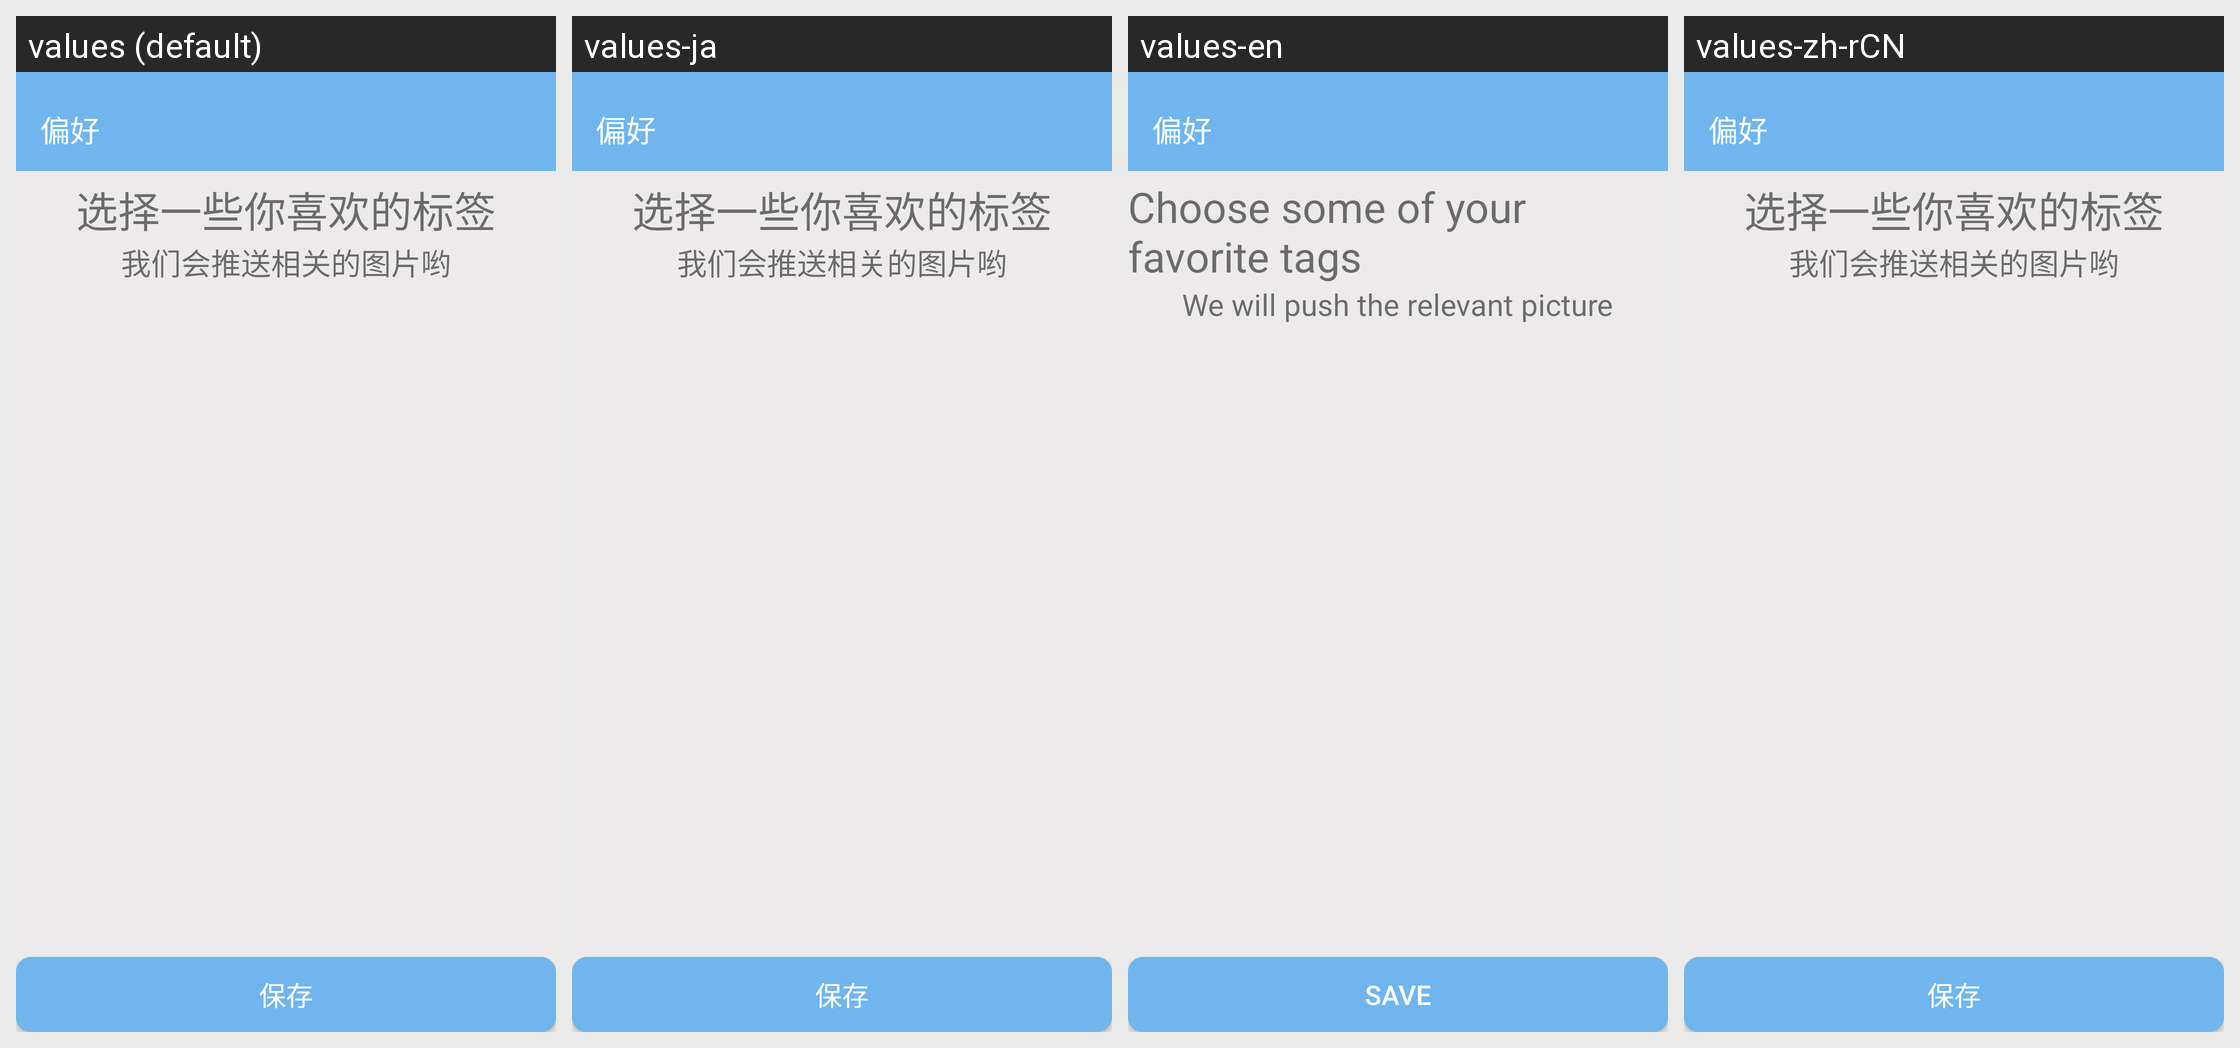

This grid shows one Android layout under several languages. Give, for every string resource on the screen, its name, the default text and each shown locale's text.
Android screen res/layout/hobby.xml rendered under 4 locales, left to right: values (default), values-ja, values-en, values-zh-rCN. Device: Nexus 5 (rendered at 1080×1920; each locale shown at half size, 540×960, under a caption strip naming it); theme AppTheme.NoActionBar.
Strings drawn on this screen, with the default value and each locale's value (text and hints the layout hard-codes, and strings that could not be matched under every locale, appear in the picture but are not listed):

hobby_tv_title1
  values: 选择一些你喜欢的标签
  values-ja: 选择一些你喜欢的标签
  values-en: Choose some of your favorite tags
  values-zh-rCN: 选择一些你喜欢的标签

hobby_tv_title2
  values: 我们会推送相关的图片哟
  values-ja: 我们会推送相关的图片哟
  values-en: We will push the relevant picture
  values-zh-rCN: 我们会推送相关的图片哟

hobby_btn_submit
  values: 保存
  values-ja: 保存
  values-en: Save
  values-zh-rCN: 保存
